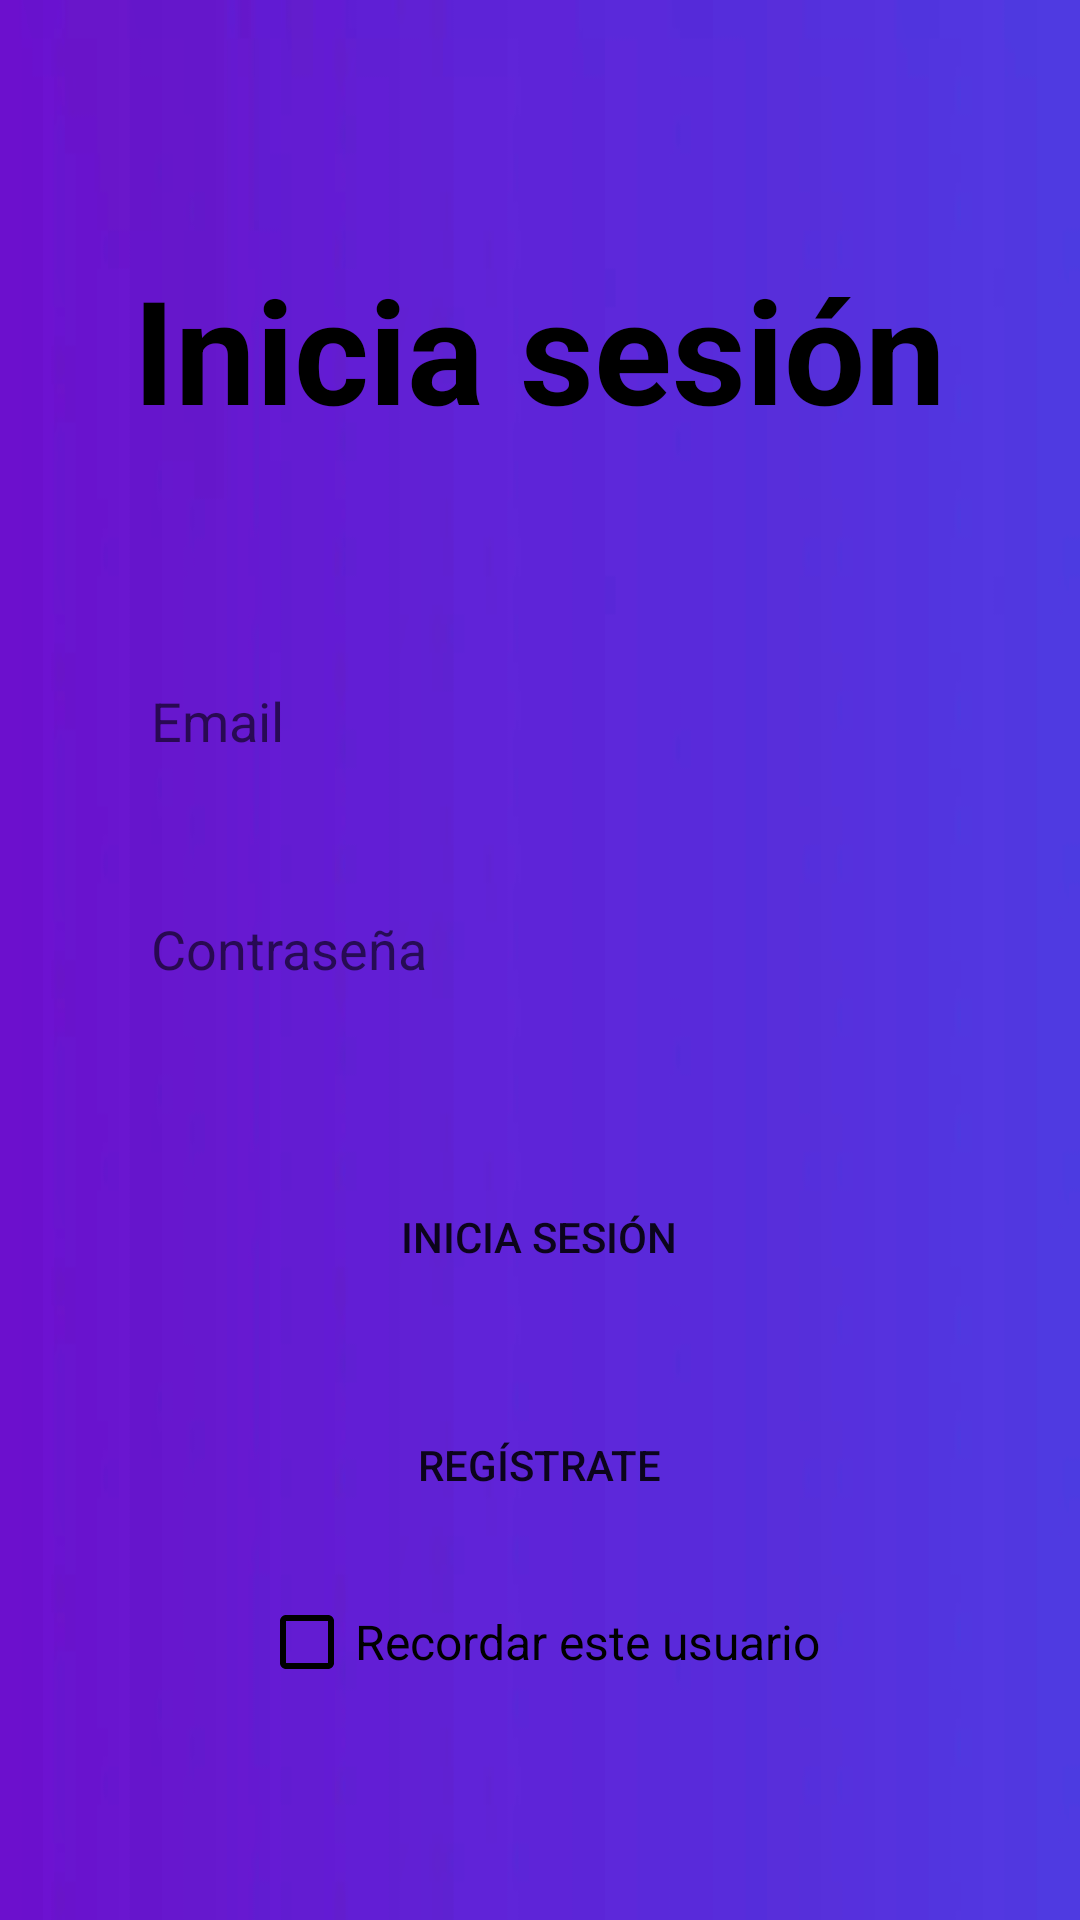

Reconstruct the res/layout file that produces this screen, plus the resources it refers to.
<!-- AndroidManifest.xml: application theme Theme.DAS_GymPower -->
<!-- res/layout/activity_login.xml -->
<?xml version="1.0" encoding="utf-8"?>
<LinearLayout xmlns:android="http://schemas.android.com/apk/res/android"
    xmlns:app="http://schemas.android.com/apk/res-auto"
    xmlns:tools="http://schemas.android.com/tools"
    android:layout_width="match_parent"
    android:layout_height="match_parent"
    android:background="@drawable/deepbluewallpaper"
    android:gravity="center"
    android:orientation="vertical"
    tools:context=".activity.LoginActivity">

    <androidx.constraintlayout.widget.ConstraintLayout
        android:layout_width="319dp"
        android:layout_height="523dp"
        android:padding="10dp">

        <TextView
            android:id="@+id/textView"
            android:layout_width="0dp"
            android:layout_height="wrap_content"
            android:fontFamily="sans-serif"
            android:text="@string/login"
            android:textAlignment="center"
            android:textColor="#000"
            android:textSize="48sp"
            android:textStyle="bold"
            app:layout_constraintBottom_toBottomOf="parent"
            app:layout_constraintEnd_toEndOf="parent"
            app:layout_constraintHorizontal_bias="0.8"
            app:layout_constraintStart_toStartOf="parent"
            app:layout_constraintTop_toTopOf="parent"
            app:layout_constraintVertical_bias="0.036" />

        <EditText
            android:id="@+id/email"
            android:layout_width="match_parent"
            android:layout_height="wrap_content"
            android:layout_marginTop="68dp"
            android:background="@drawable/testu_input"
            android:ems="10"
            android:hint="@string/email"
            android:inputType="textEmailAddress"
            android:minHeight="48dp"
            android:paddingLeft="20dp"
            android:paddingTop="10dp"
            android:paddingRight="10dp"
            android:paddingBottom="10dp"
            app:layout_constraintEnd_toEndOf="parent"
            app:layout_constraintHorizontal_bias="0.2"
            app:layout_constraintStart_toStartOf="parent"
            app:layout_constraintTop_toBottomOf="@+id/textView" />

        <EditText
            android:id="@+id/contraseña"
            android:layout_width="match_parent"
            android:layout_height="wrap_content"
            android:layout_marginTop="28dp"
            android:background="@drawable/testu_input"
            android:ems="10"
            android:hint="@string/password"
            android:inputType="textPassword"
            android:minHeight="48dp"
            android:paddingLeft="20dp"
            android:paddingTop="10dp"
            android:paddingRight="10dp"
            android:paddingBottom="10dp"
            app:layout_constraintTop_toBottomOf="@+id/email"
            tools:layout_editor_absoluteX="10dp" />

        <Button
            android:id="@+id/btLog"
            android:layout_width="match_parent"
            android:layout_height="wrap_content"
            android:layout_marginTop="48dp"
            android:background="@drawable/btn_bg"
            android:onClick="log"
            android:text="@string/login"
            app:layout_constraintEnd_toEndOf="@+id/contraseña"
            app:layout_constraintHorizontal_bias="0.0"
            app:layout_constraintStart_toStartOf="@+id/contraseña"
            app:layout_constraintTop_toBottomOf="@+id/contraseña" />

        <Button
            android:id="@+id/button"
            android:layout_width="match_parent"
            android:layout_height="wrap_content"
            android:layout_marginTop="28dp"
            android:background="@drawable/btn_bg"
            android:onClick="reg"
            android:text="@string/signup"
            app:layout_constraintEnd_toEndOf="@+id/btLog"
            app:layout_constraintHorizontal_bias="1.0"
            app:layout_constraintStart_toStartOf="@+id/btLog"
            app:layout_constraintTop_toBottomOf="@+id/btLog" />

        <CheckBox
            android:id="@+id/recordar"
            android:layout_width="wrap_content"
            android:layout_height="wrap_content"
            android:buttonTint="@color/black"
            android:checked="false"
            android:text="@string/remember"
            android:textSize="16sp"
            app:layout_constraintBottom_toBottomOf="parent"
            app:layout_constraintEnd_toEndOf="parent"
            app:layout_constraintStart_toStartOf="parent"
            app:layout_constraintTop_toBottomOf="@+id/button"
            app:layout_constraintVertical_bias="1.0" />

    </androidx.constraintlayout.widget.ConstraintLayout>

</LinearLayout>
<!-- resources referenced by this layout -->
<resources>
  <color name="black">#FF000000</color>
  <!-- drawable deepbluewallpaper: jpg bitmap (drawable-v24, 24175 bytes) -->
  <string name="email">Email</string>
  <string name="login">Inicia sesión</string>
  <string name="password">Contraseña</string>
  <string name="remember">Recordar este usuario</string>
  <string name="signup">Regístrate</string>
  <style name="Theme.DAS_GymPower" parent="Theme.MaterialComponents.DayNight.DarkActionBar">
          
          <item name="colorPrimary">@color/black</item>
          <item name="colorPrimaryVariant">@color/purple_700</item>
          <item name="colorOnPrimary">@color/white</item>
          
          <item name="colorSecondary">@color/teal_200</item>
          <item name="colorSecondaryVariant">@color/teal_700</item>
          <item name="colorOnSecondary">@color/black</item>
          
          <item name="android:statusBarColor" tools:targetApi="l">?attr/colorPrimaryVariant</item>
          
      </style>
  <color name="purple_700">#FF3700B3</color>
  <color name="white">#FFFFFFFF</color>
  <color name="teal_200">#FF03DAC5</color>
  <color name="teal_700">#FF018786</color>
</resources>
